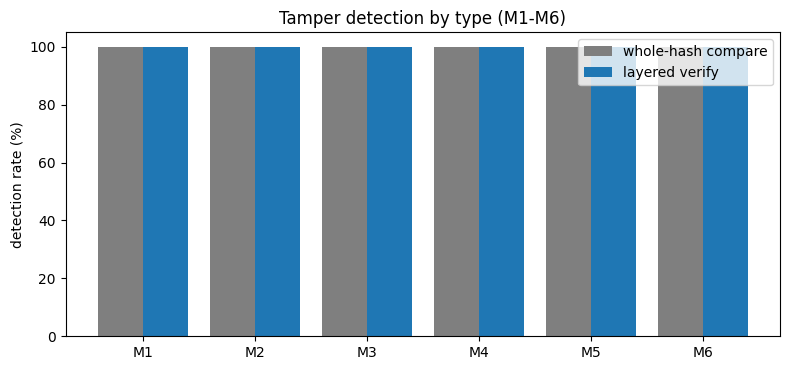

Write the Python code that produced this figure.
# ============================================================================
# [Google Colab 환경 설정] 필수 라이브러리 설치 및 임포트
# ============================================================================
!pip install -q numpy pandas matplotlib scipy scikit-learn

import os
import sys
import time
import math
import json
import re
import numpy as np
import pandas as pd
import matplotlib.pyplot as plt
import warnings
warnings.filterwarnings('ignore')

# 그래프 영문 폰트 기본 설정 (환경 독립성 보장)
plt.rcParams['font.sans-serif'] = 'DejaVu Sans'
plt.rcParams['axes.unicode_minus'] = False

print(f"실행 환경 준비 완료 (Python {sys.version.split()[0]})")


"""보급소 로그의 해시 체인·레코드별 HMAC 서명으로 위변조(수량 수정·삭제·순서 변경·위조 삽입·재전송 변조·꼬리 절단)를 탐지하는 오프라인 무결성 검증 엔진과, 점검 항목 가중합 신뢰도(High/Med/Low)를 구현해 단순 전체 해시 비교 대비 오경보율 감축·신뢰도 산출 일관성·불확실성 표시를 검증한다."""
import hashlib
import hmac
import numpy as np
import pandas as pd
import matplotlib.pyplot as plt

# ---------------------------------------------------------------------------
# [교육용가상자료] 가상 야전 보급소·업체·품목 자료 생성기 (실제 부대·업체·품목·재고 정보 없음)
# 가상 보급소 5곳이 품목 12종의 입고·불출·조정 트랜잭션을 오프라인으로 기록하고 나중에 동기화한다.
# 공급망 재난 징후(업체 납기 지연, 품목 재고 급감)는 동기화된 자료를 마이닝해 식별한다.
# ---------------------------------------------------------------------------
NODES = ["보급소A", "보급소B", "보급소C", "보급소D", "보급소E"]
SUPPLIERS = ["가상업체1", "가상업체2", "가상업체3", "가상업체4", "가상업체5", "가상업체6"]
CATS = ["일반보급", "정비부품", "의무소모"]
ITEMS = [{"item": f"I{i + 1:02d}", "cat": CATS[i % 3], "supplier": SUPPLIERS[i % 6], "lead_days": 3 + (i * 5) % 12, "use": 4 + (i * 7) % 11, "min_level": 30 + 10 * (i % 5)} for i in range(12)]
ITEM_IDS = [x["item"] for x in ITEMS]
CTXS = ["평시", "야간", "통신불량"]


def make_txns(seed=7, days=7, per_node_day=60, nodes=None):
    """노드별 오프라인 트랜잭션 목록. id는 노드-일련번호(멱등 키), t는 시각(시간 단위), ctx는 입력 상황."""
    rng = np.random.default_rng(seed)
    out = []
    for n in (nodes or NODES):
        seq = 0
        for k in range(days * per_node_day):
            seq += 1
            it = ITEMS[int(rng.integers(len(ITEMS)))]
            t = float(rng.uniform(0, 24 * days))
            ctx = "야간" if (t % 24 >= 20 or t % 24 < 5) else "평시"
            if rng.random() < 0.12:
                ctx = "통신불량"
            r = rng.random()
            if r < 0.22:
                op, q = "in", int(it["use"] * rng.uniform(4, 9))
            elif r < 0.95:
                op, q = "out", int(max(1, rng.normal(it["use"] * 1.5, 3)))
            else:
                op, q = "adjust", int(rng.integers(-5, 6))
            out.append({"id": f"{n}-{seq:05d}", "node": n, "item": it["item"], "op": op, "qty": q, "t": round(t, 2), "ctx": ctx, "supplier": it["supplier"]})
    return out


def stock_of(txns, base=500):
    """품목별 재고 = 기초 재고 + 입고 - 불출 + 조정 (id 중복은 한 번만 반영)."""
    st, seen = {i: base for i in ITEM_IDS}, set()
    for x in txns:
        if x["id"] in seen:
            continue
        seen.add(x["id"])
        st[x["item"]] += x["qty"] if x["op"] in ("in", "adjust") else -x["qty"]
    return st

KEYS = {n: hashlib.sha256(f"교육용-가상-키-{n}".encode()).digest() for n in NODES}          # 노드별 서명 키(가상, 실제 키 관리는 별도 체계)
TX = make_txns(7, 7, per_node_day=60)


def rec_str(x):
    return f"{x['id']}|{x['node']}|{x['item']}|{x['op']}|{x['qty']}|{x['t']}"


def sign_log(node):
    """노드 로그를 순서대로 해시 체인으로 묶고 레코드별 HMAC 서명을 붙인다. 마지막 해시(머리)는 동료 노드가 따로 보관한다."""
    log, prev = [], "GENESIS"
    for x in [y for y in TX if y["node"] == node]:
        h = hashlib.sha256((prev + rec_str(x)).encode()).hexdigest()
        log.append({**x, "prev": prev, "hash": h, "sig": hmac.new(KEYS[node], rec_str(x).encode(), "sha256").hexdigest()[:16], "note": ""}); prev = h
    return log, prev


LOGS = {n: sign_log(n) for n in NODES}
HEADS = {n: LOGS[n][1] for n in NODES}


def canonical(log):
    """배달 과정의 정상 변형(중복 전송·순서 뒤바뀜·공백 차이)을 정리: 같은 ID는 내용이 같으면 하나만, 일련번호 순 정렬, note 공백 제거."""
    seen, out, conflicts = {}, [], 0
    for r in log:
        if r["id"] in seen:
            conflicts += (rec_str(r) != rec_str(seen[r["id"]])); continue
        seen[r["id"]] = r; out.append(r)
    return sorted(out, key=lambda r: r["id"]), conflicts


def verify(node, log, head=None):
    """검증 항목 6개의 결과 dict: 체인 연속, 서명, 같은 ID 내용 충돌, 일련번호 연속, 시각 이상, 꼬리 절단."""
    log, conf = canonical(log)
    chain_ok = sig_ok = True; prev = "GENESIS"; bad_sig = 0
    for r in log:
        if r["prev"] != prev or hashlib.sha256((prev + rec_str(r)).encode()).hexdigest() != r["hash"]:
            chain_ok = False
        if not hmac.compare_digest(r["sig"], hmac.new(KEYS[node], rec_str(r).encode(), "sha256").hexdigest()[:16]):
            sig_ok = False; bad_sig += 1
        prev = r["hash"]
    seqs = [int(r["id"].split("-")[1]) for r in log]
    gap = seqs != list(range(1, len(seqs) + 1)) if seqs else True
    ts = np.array([r["t"] for r in log]); skew = bool(len(ts) and (ts < 0).any())
    tail = bool(head is not None and prev != head)
    return {"chain": chain_ok, "sig": sig_ok, "conflict": conf == 0, "seq": not gap, "time": not skew, "tail": not tail, "bad_sig": bad_sig}


W = {"chain": 0.30, "sig": 0.30, "conflict": 0.15, "seq": 0.10, "time": 0.05, "tail": 0.10}        # 신뢰도 가중치 매트릭스(합 1)


def confidence(v, sample_frac=1.0, rng=None):
    """점검 통과 가중합. 체인·서명·충돌·꼬리 실패는 즉시 Low. 서명은 sample_frac 비율의 표본 점검만 했을 때 불확실성이 생긴다."""
    s = sum(W[k] for k in W if v[k])
    lvl = "Low" if not (v["chain"] and v["sig"] and v["conflict"] and v["tail"]) else "High" if s >= 0.95 else "Med" if s >= 0.75 else "Low"
    return s, lvl


# 시험 1: 악성 변조 6종 + 정상 전송 변형 3종, 각 노드 x 6회
import copy
rng = np.random.default_rng(11)


def tamper(kind, log):
    log = copy.deepcopy(log); i = int(rng.integers(5, len(log) - 5))
    if kind == "수량 수정":
        log[i]["qty"] += 40
    elif kind == "기록 삭제":
        del log[i]
    elif kind == "순서 바꿈+시각 수정":
        log[i], log[i + 1] = log[i + 1], log[i]; log[i]["t"] = round(log[i]["t"] + 3, 2)
    elif kind == "위조 삽입(서명 없음)":
        f = dict(log[i]); f["id"] = log[i]["id"].split("-")[0] + "-" + f"{len(log) + 1:05d}"; f["qty"] = 99; f["sig"] = "0" * 16; log.append(f)
    elif kind == "재전송 변조(같은 ID, 다른 수량)":
        f = dict(log[i]); f["qty"] += 7; log.append(f)
    elif kind == "꼬리 절단":
        log = log[: -int(rng.integers(3, 20))]
    elif kind == "중복 전송":
        log += copy.deepcopy(log[i:i + 5])
    elif kind == "순서 뒤바뀜 전송":
        rng.shuffle(log)
    elif kind == "공백 차이(note)":
        for r in log[i:i + 3]:
            r["note"] = " "
    return log


MAL = ["수량 수정", "기록 삭제", "순서 바꿈+시각 수정", "위조 삽입(서명 없음)", "재전송 변조(같은 ID, 다른 수량)", "꼬리 절단"]
BEN = ["중복 전송", "순서 뒤바뀜 전송", "공백 차이(note)"]
rows = []
for n in NODES:
    for kind in MAL + BEN:
        for _ in range(6):
            lg = tamper(kind, LOGS[n][0])
            naive = hashlib.sha256("".join(rec_str(r) + r["hash"] + r["note"] for r in lg).encode()).hexdigest() != hashlib.sha256("".join(rec_str(r) + r["hash"] + r["note"] for r in LOGS[n][0]).encode()).hexdigest()
            v = verify(n, lg, HEADS[n]); s, lvl = confidence(v)
            rows.append({"node": n, "kind": kind, "mal": kind in MAL, "naive": naive, "alarm": lvl == "Low", "score": s, "lvl": lvl})
R = pd.DataFrame(rows)
det = R[R["mal"]].groupby("kind").agg(naive=("naive", "mean"), layered=("alarm", "mean"))
print(f"[변조 탐지] 악성 {len(MAL)}종 x 노드 5 x 6회 = {int(R['mal'].sum())}건, 정상 전송 변형 {len(BEN)}종 = {int((~R['mal']).sum())}건")
print("악성 종류별 탐지율: 전체 해시 비교 / 계층 검증(체인+서명+충돌+순번+꼬리)")
for k, r in det.iterrows():
    print(f"  {k:28s} {r['naive']:5.0%} / {r['layered']:5.0%}")
tp_l, fp_l = int((R["alarm"] & R["mal"]).sum()), int((R["alarm"] & ~R["mal"]).sum())
tp_n, fp_n = int((R["naive"] & R["mal"]).sum()), int((R["naive"] & ~R["mal"]).sum())
far_n, far_l = fp_n / (tp_n + fp_n), fp_l / max(tp_l + fp_l, 1)
print(f"\n[오경보] 전체 해시 비교: 경보 {tp_n + fp_n}건 중 정상 변형 {fp_n}건(오경보율 {far_n:.1%}), 탐지율 {tp_n / R['mal'].sum():.0%}")
print(f"          계층 검증(정규화 후): 경보 {tp_l + fp_l}건 중 정상 변형 {fp_l}건(오경보율 {far_l:.1%}), 탐지율 {tp_l / R['mal'].sum():.0%}")
print(f"-> 오경보율 {far_n:.1%} -> {far_l:.1%} ({(far_n - far_l) / far_n:.0%} 감축, 목표 40% 이상: {'달성' if (far_n - far_l) / far_n >= 0.4 else '미달'})")
miss = R[R["mal"] & ~R["alarm"]]["kind"].value_counts().to_dict()
print(f"계층 검증 미탐: {miss or '없음'} (꼬리 절단은 동료가 보관한 머리 해시가 있어야 탐지)")

# 시험 2: 신뢰도 점수와 일관성(같은 로그를 서명 표본 점검 비율을 바꿔가며 20회 점검했을 때 등급이 같은가)
print("\n[신뢰도 가중치 매트릭스]", W, "/ High 0.95 이상, Med 0.75 이상, 체인·서명·충돌·꼬리 실패는 즉시 Low")
cons = []
for n in NODES:
    grades, scores = [], []
    for k in range(20):
        lg = LOGS[n][0] if k % 2 == 0 else tamper("중복 전송", LOGS[n][0]) if k % 4 == 1 else tamper("순서 뒤바뀜 전송", LOGS[n][0])
        s, lvl = confidence(verify(n, lg, HEADS[n])); grades.append(lvl); scores.append(s)
    cons.append((n, pd.Series(grades).value_counts().iloc[0] / 20, np.mean(scores), np.std(scores)))
cm = np.mean([c[1] for c in cons])
print("정상 로그 20회 반복(정상 전송 변형 포함) 등급 일관성: " + ", ".join(f"{n[-1]} {c:.0%}" for n, c, _, _ in cons) + f" -> 평균 {cm:.0%} (목표 90% 이상: {'달성' if cm >= .9 else '미달'})")
lv = pd.crosstab(R["kind"], R["lvl"]).reindex(columns=["High", "Med", "Low"], fill_value=0)
print("\n[변형 종류별 신뢰도 등급 분포]"); print(lv.to_string())
bad = verify("보급소A", tamper("수량 수정", LOGS["보급소A"][0]), HEADS["보급소A"])
print(f"불확실성 표시 예: 수량 수정 로그의 서명 불일치 레코드 {bad['bad_sig']}건 -> 해당 레코드 번호를 군수관에게 제시(전체 폐기 아님)")
print("※ 서명 키 배포·보관, 단말 분실 시 폐기는 별도 보안 체계가 필요하다. 신뢰도 등급은 점검 항목 가중합이며 통계적 확률이 아니다. 최종 판단은 군수관·보안 담당이 한다.")

plt.figure(figsize=(8, 3.8)); x = np.arange(len(det))
plt.bar(x - .2, det["naive"] * 100, .4, label="whole-hash compare", color="tab:gray"); plt.bar(x + .2, det["layered"] * 100, .4, label="layered verify", color="tab:blue")
plt.xticks(x, [f"M{i + 1}" for i in range(len(det))]); plt.ylabel("detection rate (%)"); plt.title("Tamper detection by type (M1-M6)"); plt.legend(); plt.tight_layout(); plt.show()
